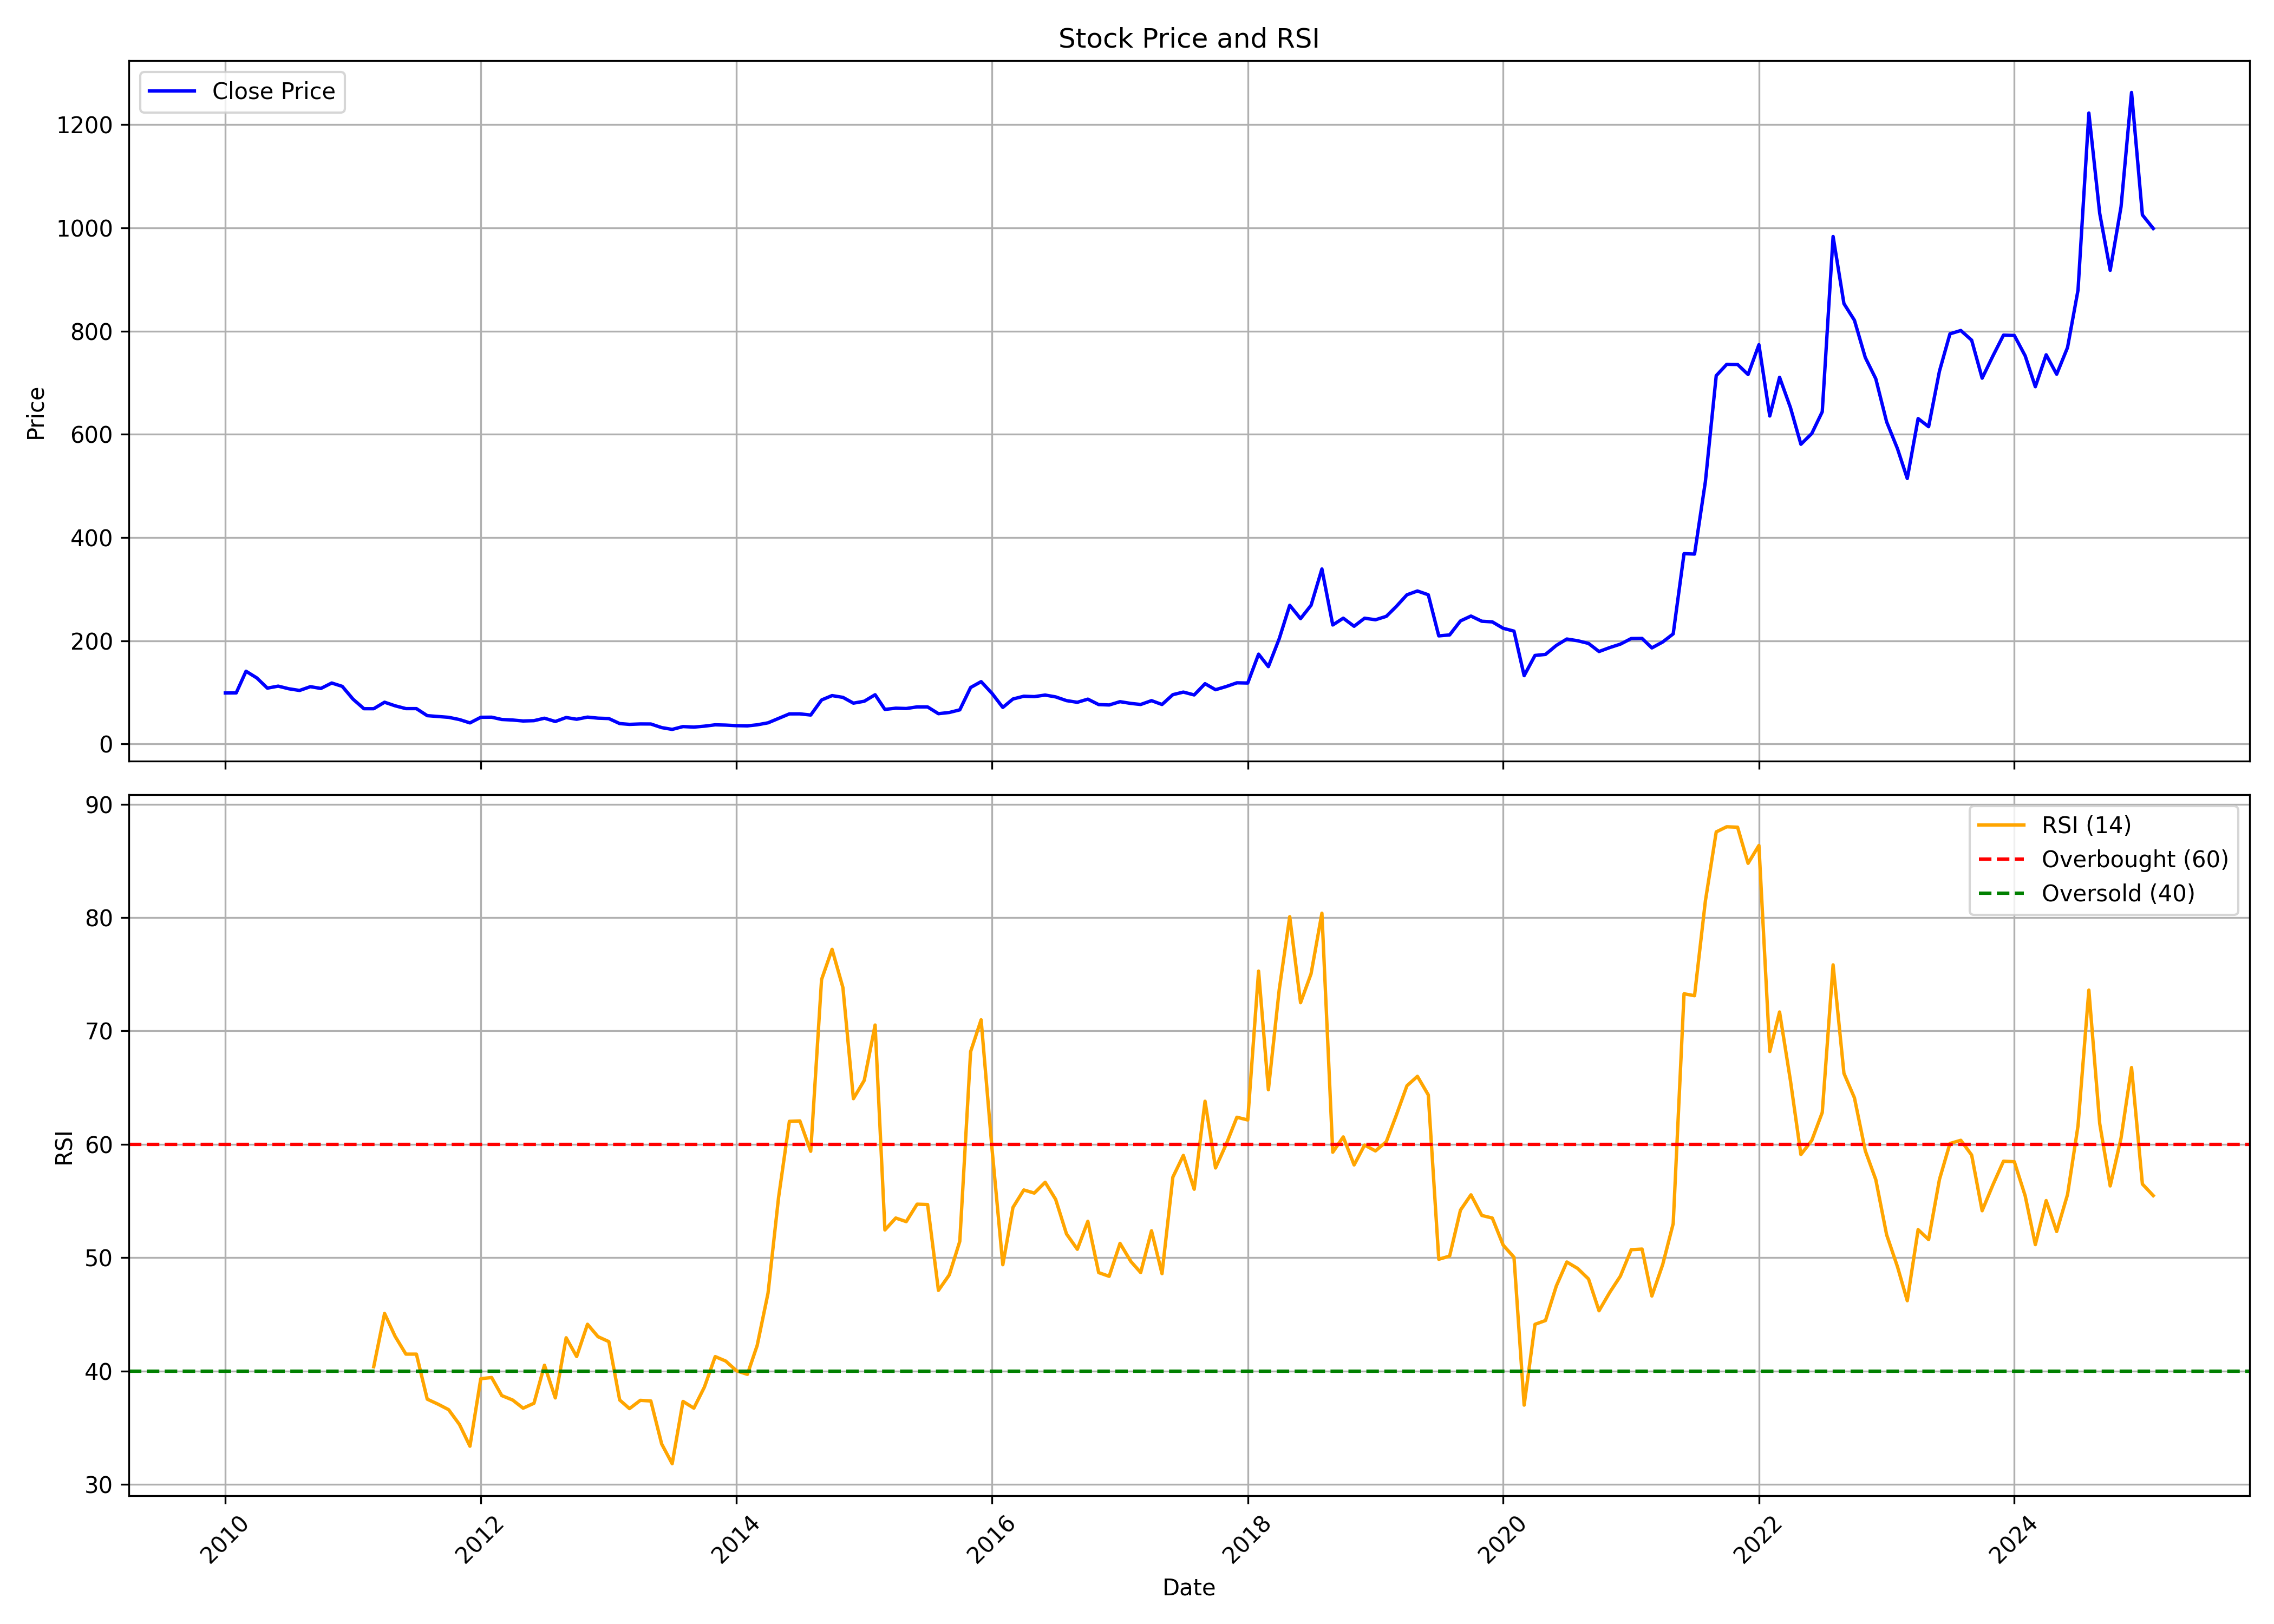

The file beside this chart, header and first rows:
, date, symbol, open, high, low, close, volume, rsi
0, 2010-01-01, NELCO, 92.39, 126, 90.63, 98.63, 8275918, 
1, 2010-02-01, NELCO, 99.01, 110.4, 87.24, 98.77, 3750883, 
2, 2010-03-01, NELCO, 98.77, 145.5, 97.82, 140.8, 27413060, 
3, 2010-04-01, NELCO, 142.3, 144.8, 125.3, 127.8, 9166877, 
4, 2010-05-01, NELCO, 128.6, 128.6, 103, 108.1, 3999837, 
5, 2010-06-01, NELCO, 108.6, 119.4, 103, 111.9, 2755347, 
6, 2010-07-01, NELCO, 111.4, 123.1, 106.5, 106.9, 3903329, 
7, 2010-08-01, NELCO, 107.3, 118.4, 101.2, 103.5, 4376992, 
8, 2010-09-01, NELCO, 104.2, 117.5, 103.9, 110.9, 3435477, 
9, 2010-10-01, NELCO, 111.7, 122.3, 105, 107.4, 3894234, 
10, 2010-11-01, NELCO, 109.5, 131.2, 106.7, 118, 9966072, 
11, 2010-12-01, NELCO, 118.7, 137.9, 90.58, 111.5, 11141677, 
12, 2011-01-01, NELCO, 112.1, 114.7, 84.05, 86.58, 1942829, 
13, 2011-02-01, NELCO, 88.19, 90.21, 63.79, 68.21, 1863903, 
14, 2011-03-01, NELCO, 69.07, 71.86, 64.46, 68.16, 1277171, 40.37
15, 2011-04-01, NELCO, 68.21, 92.56, 67.73, 80.75, 6274961, 45.08
16, 2011-05-01, NELCO, 81.71, 85.4, 65.52, 73.83, 2036973, 43.06
17, 2011-06-01, NELCO, 73.25, 75.89, 63.79, 68.35, 827350, 41.49
18, 2011-07-01, NELCO, 68.21, 78.78, 66.77, 68.35, 1914622, 41.49
19, 2011-08-01, NELCO, 69.17, 69.17, 48.03, 54.71, 716822, 37.51
20, 2011-09-01, NELCO, 54.71, 61.48, 48.99, 53.13, 1017366, 37.07
21, 2011-10-01, NELCO, 52.36, 55.72, 48.32, 51.49, 429224, 36.59
22, 2011-11-01, NELCO, 51.49, 61.87, 43.81, 47.17, 1507105, 35.28
23, 2011-12-01, NELCO, 49.48, 51.2, 35.79, 40.68, 648303, 33.36
24, 2012-01-01, NELCO, 40.83, 56.49, 39.87, 51.54, 2741201, 39.32
25, 2012-02-01, NELCO, 51.83, 58.03, 47.17, 51.73, 274139, 39.42
26, 2012-03-01, NELCO, 51.01, 54.76, 45.25, 47.31, 573420, 37.83
27, 2012-04-01, NELCO, 46.21, 51.49, 44.86, 46.26, 376191, 37.44
28, 2012-05-01, NELCO, 46.59, 52.36, 37.18, 44.38, 999686, 36.72
29, 2012-06-01, NELCO, 44.67, 48.42, 39.68, 45.01, 525138, 37.15
30, 2012-07-01, NELCO, 45.25, 59.71, 44.34, 49.76, 1867351, 40.51
31, 2012-08-01, NELCO, 49.76, 52.65, 43.28, 43.42, 641845, 37.62
32, 2012-09-01, NELCO, 43.23, 52.69, 43.23, 51.11, 981698, 42.93
33, 2012-10-01, NELCO, 51.2, 56.49, 47.17, 47.75, 2360965, 41.27
34, 2012-11-01, NELCO, 47.65, 53.13, 47.12, 51.88, 1474244, 44.12
35, 2012-12-01, NELCO, 52.17, 54.57, 48.13, 49.86, 1007030, 43.03
36, 2013-01-01, NELCO, 50.29, 53.61, 45.25, 49.09, 1449277, 42.59
37, 2013-02-01, NELCO, 48.59, 51.16, 38.12, 39.38, 540649, 37.44
38, 2013-03-01, NELCO, 39.96, 48.74, 36.61, 37.83, 1590899, 36.68
39, 2013-04-01, NELCO, 38.75, 42.63, 37.1, 38.65, 536898, 37.41
40, 2013-05-01, NELCO, 38.65, 46.07, 37.34, 38.55, 2059988, 37.35
41, 2013-06-01, NELCO, 37.87, 39.52, 30.11, 31.57, 312173, 33.56
42, 2013-07-01, NELCO, 32.93, 40.4, 26.53, 28.08, 1180348, 31.82
43, 2013-08-01, NELCO, 28.13, 40.59, 26.24, 33.56, 1851714, 37.31
44, 2013-09-01, NELCO, 34.82, 36.37, 31.42, 32.54, 547710, 36.72
45, 2013-10-01, NELCO, 33.51, 36.32, 32.2, 34.33, 622326, 38.57
46, 2013-11-01, NELCO, 34.92, 39.28, 32.59, 36.95, 1617215, 41.27
47, 2013-12-01, NELCO, 37.73, 37.73, 33.7, 36.42, 702091, 40.88
48, 2014-01-01, NELCO, 36.86, 43.74, 33.56, 35.3, 1989562, 40.02
49, 2014-02-01, NELCO, 35.21, 38.7, 33.36, 34.92, 949572, 39.7
50, 2014-03-01, NELCO, 35.21, 39.33, 33.75, 36.95, 1168156, 42.26
51, 2014-04-01, NELCO, 37.1, 46.07, 37.1, 40.83, 2270397, 46.87
52, 2014-05-01, NELCO, 40.83, 51.4, 36.47, 49.32, 726770, 55.29
53, 2014-06-01, NELCO, 51.74, 60.13, 49.51, 58.14, 916223, 62.02
54, 2014-07-01, NELCO, 60.62, 66.82, 51.69, 58.19, 1890346, 62.06
55, 2014-08-01, NELCO, 60.04, 60.62, 50.77, 55.91, 779959, 59.38
56, 2014-09-01, NELCO, 56.74, 97.47, 54.85, 85.11, 10776153, 74.53
57, 2014-10-01, NELCO, 84.43, 100.9, 78.71, 93.59, 7241225, 77.2
58, 2014-11-01, NELCO, 92.91, 108.6, 89.33, 90.15, 7439498, 73.82
59, 2014-12-01, NELCO, 88.26, 92.72, 65.95, 78.95, 3387054, 64.02
... 122 more rows
